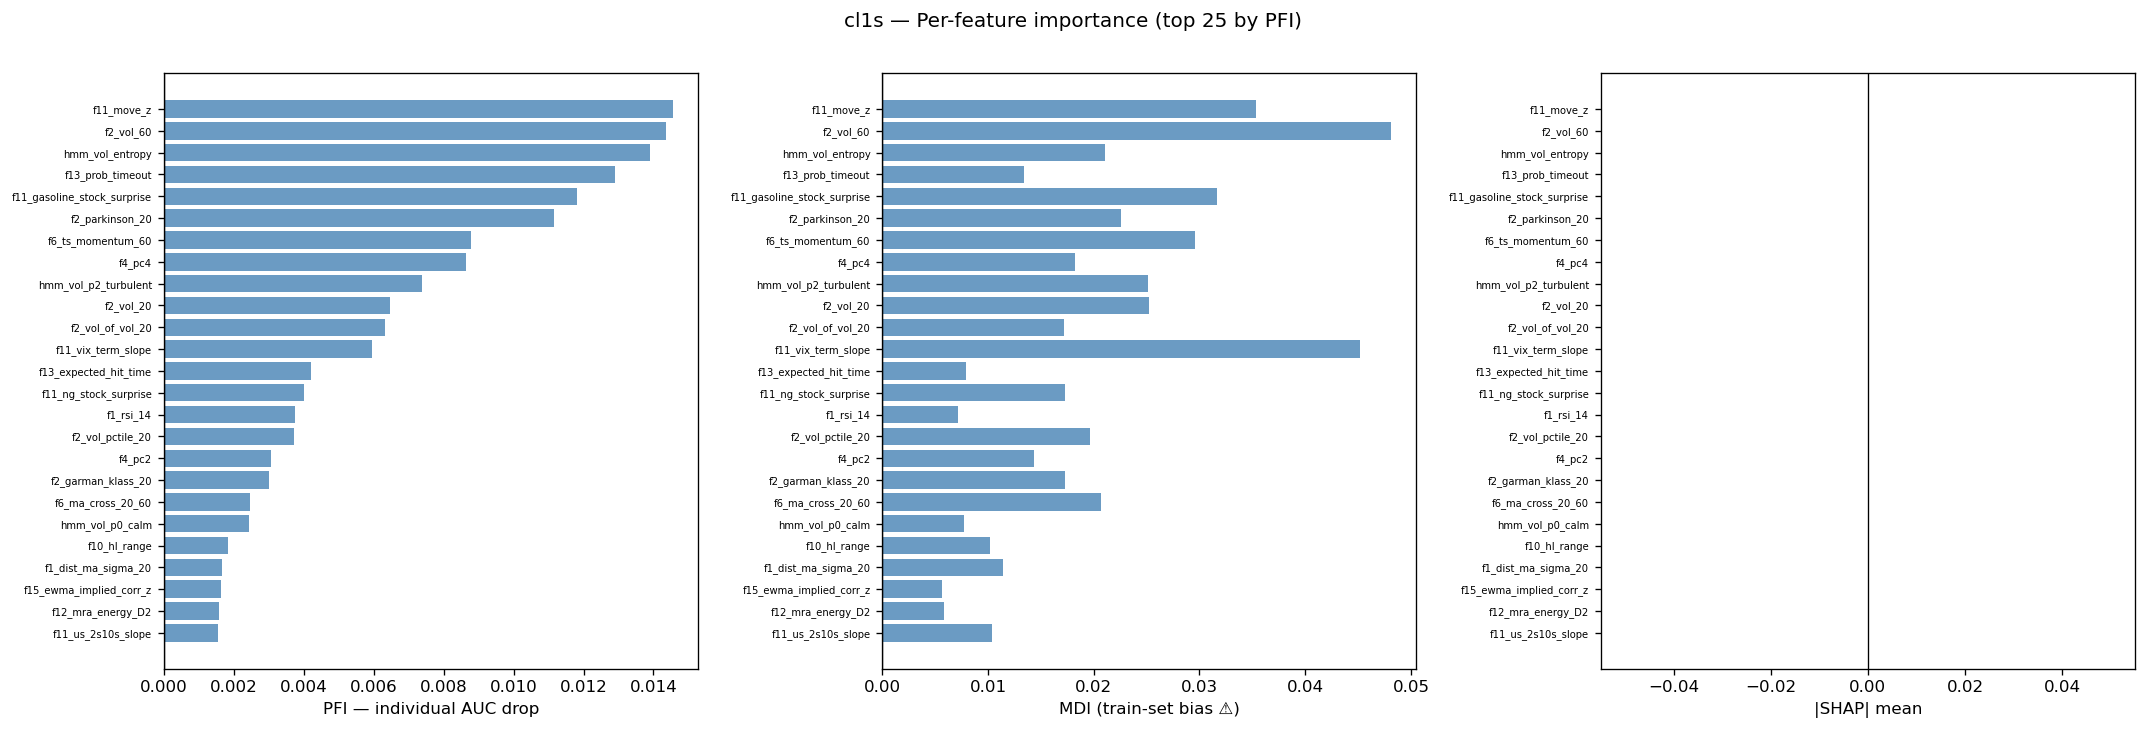

Data behind this chart, as committed beside it:
feature, pfi_mean, mdi_mean, shap_magnitude
f1_mr_score_10, 0.0001431, 0.001034, 0.0
f1_dist_ma_sigma_10, -0.001965, 0.00564, 0.0
f1_ret_reversal_10, -0.001277, 0.009861, 0.0
f1_hilo_pos_10, -5.817537979883418e-06, 0.002569, 0.0
f1_mr_score_20, 1.0720299596885438e-06, 0.005963, 0.0
f1_dist_ma_sigma_20, 0.001674, 0.01139, 0.0
f1_ret_reversal_20, -0.001264, 0.004774, 0.0
f1_hilo_pos_20, -0.0007891, 0.004311, 0.0
f1_mr_score_40, -0.00206, 0.01452, 0.0
f1_dist_ma_sigma_40, 0.00029, 0.004331, 0.0
f1_ret_reversal_40, 4.9258113310553704e-05, 0.009648, 0.0
f1_hilo_pos_40, 0.001097, 0.00532, 0.0
f1_rsi_14, 0.003741, 0.007203, 0.0
f1_bb_pctb_20, 0.0005825, 0.01057, 0.0
f1_bb_bandwidth_20, -0.002021, 0.02249, 0.0
f2_vol_10, 0.001243, 0.01589, 0.0
f2_vol_20, 0.006481, 0.02521, 0.0
f2_vol_60, 0.01435, 0.04812, 0.0
f2_vol_ratio_20_60, 8.691841242246534e-05, 0.004344, 0.0
f2_vol_pctile_20, 0.003722, 0.01963, 0.0
f2_vol_of_vol_20, 0.006316, 0.0172, 0.0
f2_parkinson_20, 0.01116, 0.02257, 0.0
f2_garman_klass_20, 0.003013, 0.01733, 0.0
f2_atr_14, 0.0002306, 0.007432, 0.0
f2_ret_skew_60, -0.001735, 0.01226, 0.0
f2_ret_kurt_60, -0.007356, 0.01961, 0.0
f6_ts_momentum_20, -0.001575, 0.005423, 0.0
f6_ts_momentum_60, 0.008787, 0.02955, 0.0
f6_ma_cross_20_60, 0.002457, 0.02067, 0.0
f6_macd_12_26, -6.948901423174947e-05, 0.002185, 0.0
f6_macd_hist_12_26_9, -0.004963, 0.02144, 0.0
f6_adx_14, 0.0006662, 0.01001, 0.0
f6_donchian_pos_20, -0.00163, 0.004035, 0.0
f7_volume_z_20, 0.0001516, 0.0008214, 0.0
f7_volume_trend_20, -0.0006018, 0.001277, 0.0
f7_oi_level, 0.0001459, 0.00777, 0.0
f7_oi_change, 0.00111, 0.005203, 0.0
f7_oi_z_20, 0.001097, 0.006773, 0.0
f7_oi_price_div_20, 3.932255328316092e-05, 0.0003543, 0.0
f10_hl_range, 0.001841, 0.01018, 0.0
f10_oto_ret, 0.0003519, 0.00103, 0.0
f10_oto_ret_mean_20, -0.002045, 0.003694, 0.0
f4_pc1, 0.0003145, 0.005707, 0.0
f4_pc2, 0.003068, 0.01431, 0.0
f4_pc3, -0.0006065, 0.003219, 0.0
f4_pc4, 0.008647, 0.0182, 0.0
f5_signal, 0.0, 0.0003501, 0.0
f5_trailing_run_length, -0.003837, 0.005251, 0.0
f5_participation_20, -0.004608, 0.006265, 0.0
f5_participation_60, -0.001205, 0.01199, 0.0
f5_long_bias_20, 4.726059509363445e-05, 0.005924, 0.0
f5_sign_agree_mr, 0.001272, 0.01092, 0.0
f8_dow_sin, 6.612683789405382e-05, 0.0003742, 0.0
f8_dow_cos, -0.0001243, 0.0002635, 0.0
f8_month_sin, 0.0001607, 0.003731, 0.0
f8_month_cos, -0.003638, 0.01124, 0.0
f11_vix_level_z, -8.823604132926674e-05, 0.006023, 0.0
f11_vix_5d_change, 0.0004037, 0.001684, 0.0
f11_vix_term_slope, 0.005952, 0.04516, 0.0
f11_move_z, 0.01454, 0.03538, 0.0
... 42 more rows
